Labelled photos from "tea sickness dataset", an image-classification folder in Hews99vi/Tea-diseases-Detection-model. The possible labels are: anthracnose, algal leaf, bird eye spot, brown blight, gray light, healthy, red leaf spot, white spot.

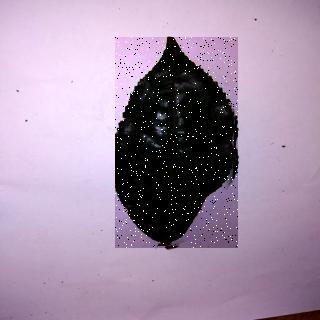
Label: bird eye spot

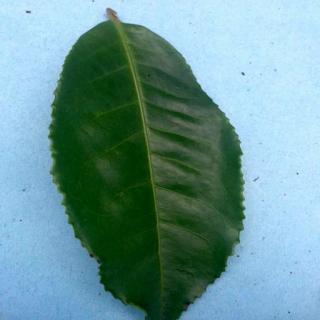
Label: healthy

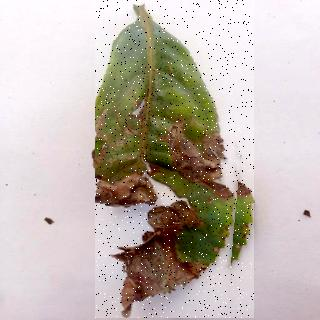
Label: algal leaf

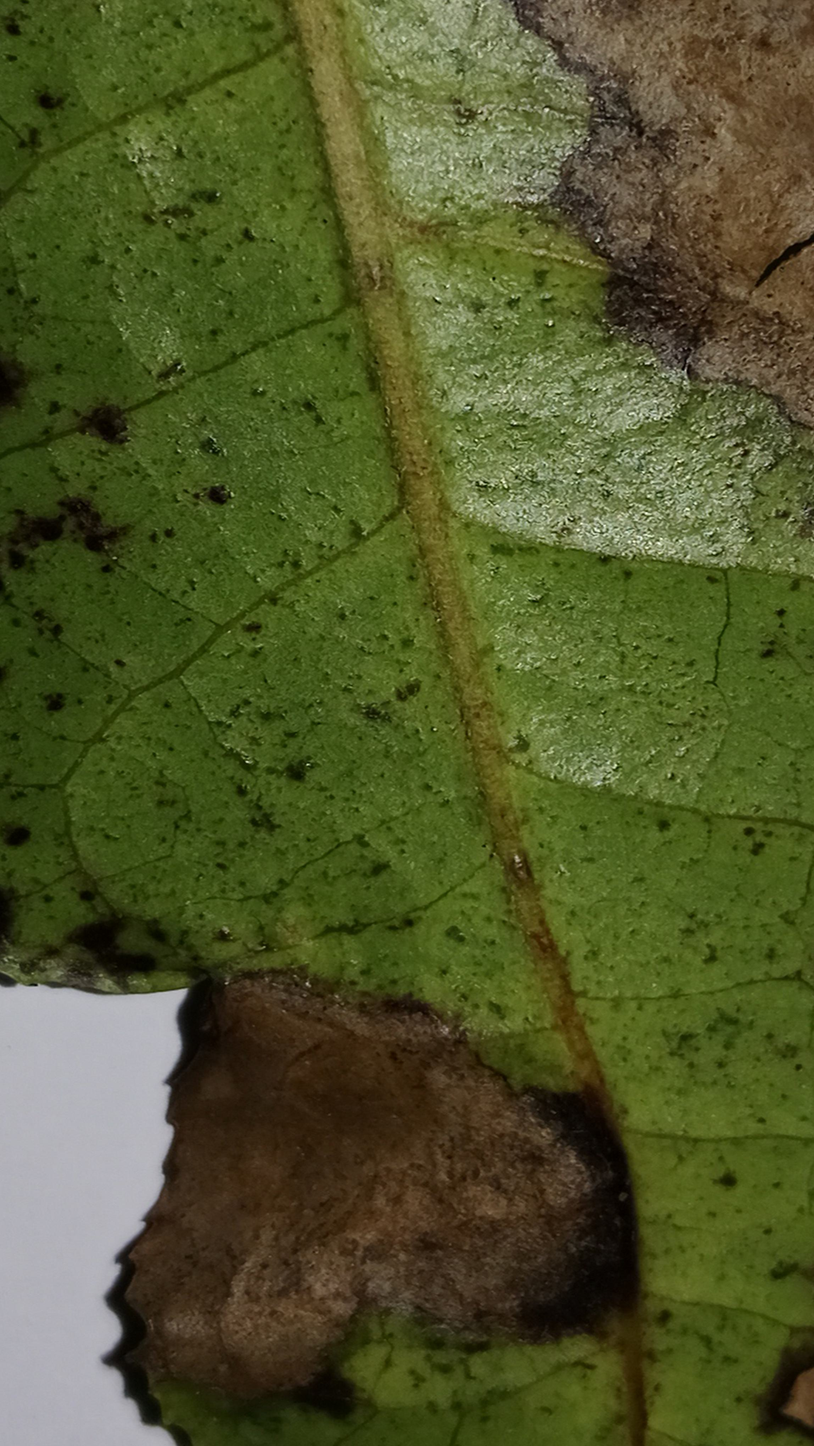
Label: gray light

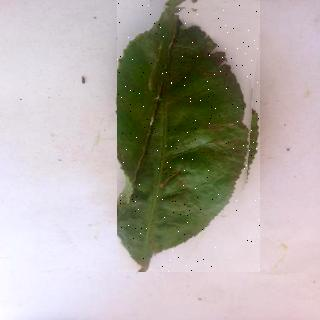
Label: brown blight

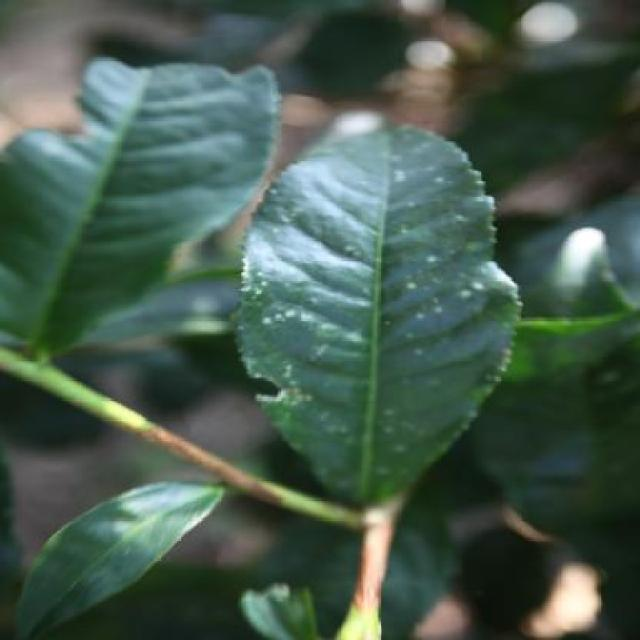
Label: white spot
